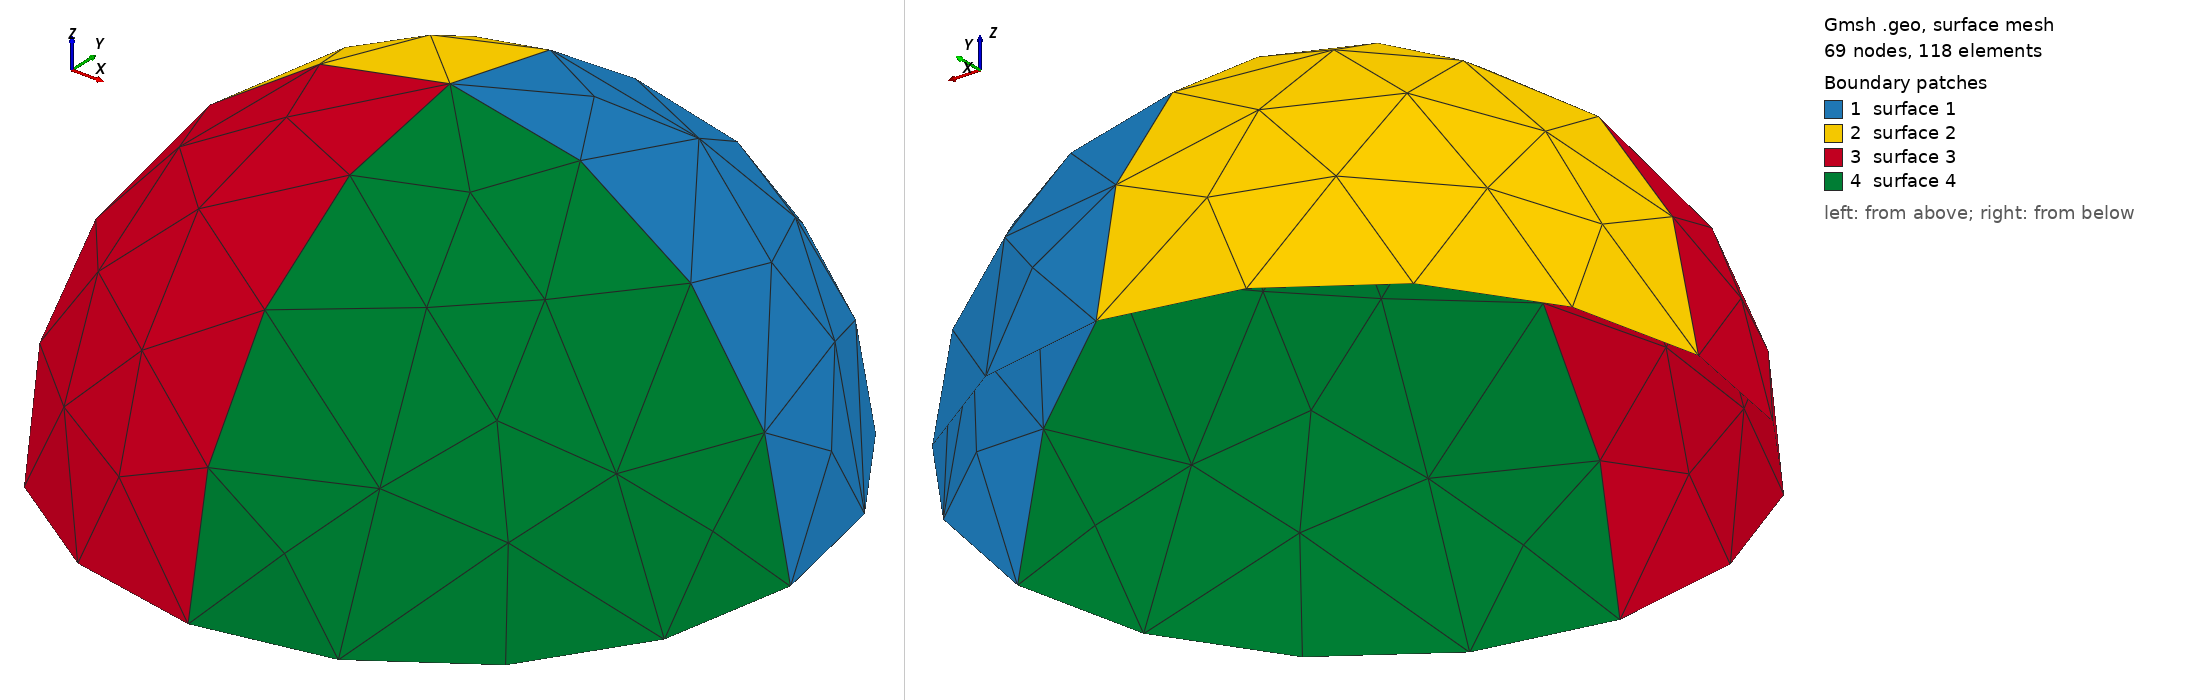

Gmsh geometry script, surface-meshed: 69 nodes, 118 surface elements. Boundary patches (legend numbers): 1 surface 1, 2 surface 2, 3 surface 3, 4 surface 4. Left view from above one corner, right view from below the opposite corner. The script declares no physical surfaces, so the legend lists its geometric surfaces. The drawing asked Gmsh for element sizes between 1% and 20% of the model's largest extent; the script's own settings can give other sizes.

=== mesh3dmani.geo (drawn) ===
// This geo file defines the unit semi-sphere without physical groups,
// resulting in a tagless 2D topology with a 3D geometry.
//
// for o in 1 2; do for v in 2 4; do gmsh -format msh$v -3 -order $o mesh3dmani.geo -o mesh3dmani_p${o}_v${v}.msh; done; done

Point(1) = {0,0,0,.5};
Point(2) = {1,0,0,.5};
Point(3) = {0,1,0,.5};
Point(4) = {0,0,1,.5};
Point(5) = {-1,0,0,.5};
Point(6) = {0,-1,0,.5};

Circle(1) = {2,1,3};
Circle(2) = {3,1,5};
Circle(3) = {5,1,6};
Circle(4) = {6,1,2};
Circle(5) = {5,1,4};
Circle(6) = {4,1,2};
Circle(7) = {3,1,4};
Circle(8) = {4,1,6};

Line Loop(1) = {1,7,6};
Line Loop(2) = {2,5,-7};
Line Loop(3) = {3,-8,-5};
Line Loop(4) = {4,-6,8};

Surface(1) = {1};
Surface(2) = {2};
Surface(3) = {3};
Surface(4) = {4};
